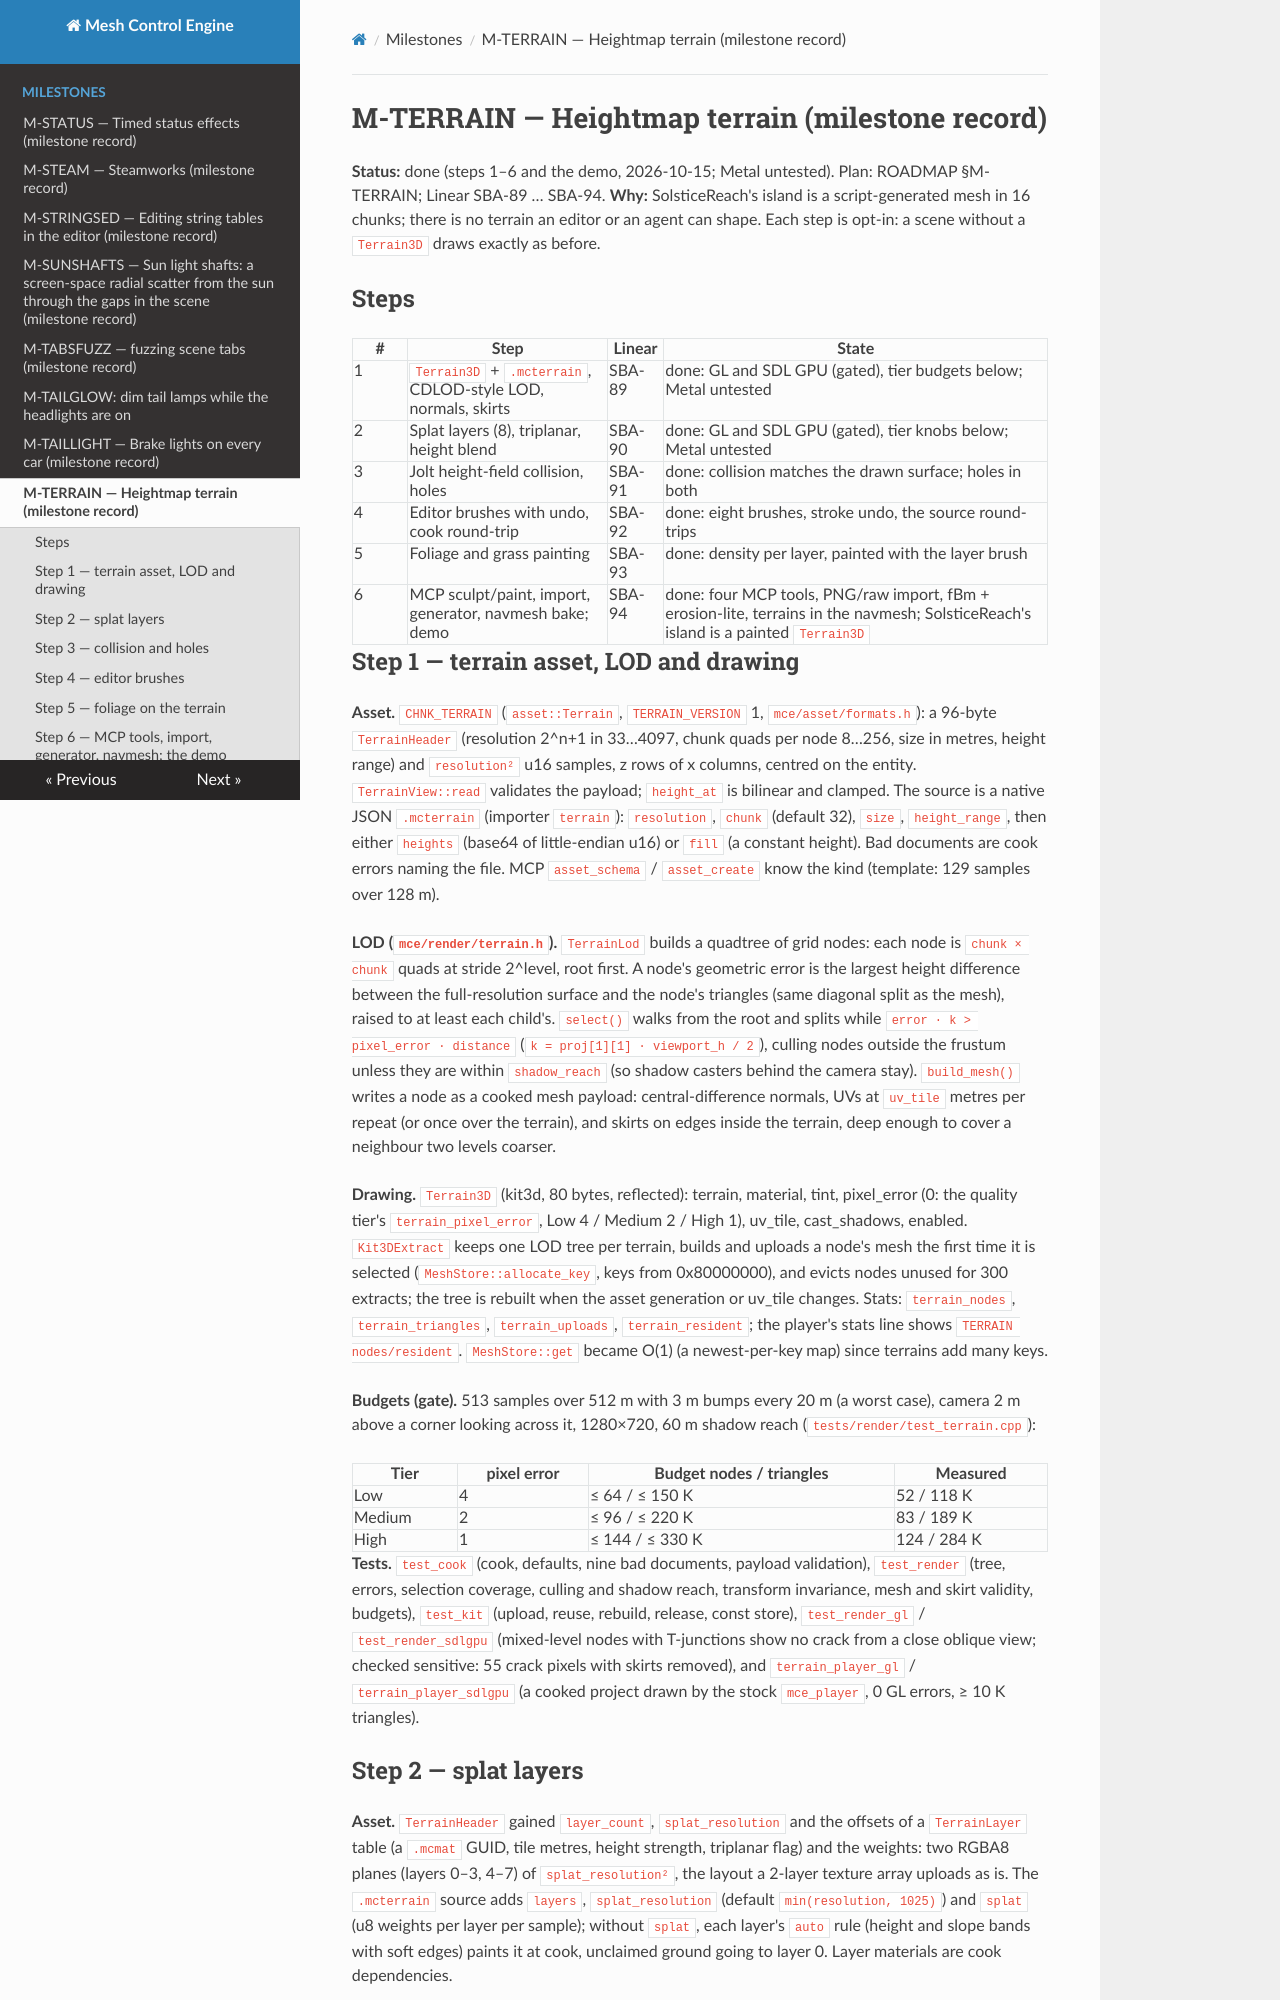

repository: sberkan09/mesh_control_engine · page: milestones/M-TERRAIN/index.html · generator: mkdocs

# M-TERRAIN — Heightmap terrain (milestone record)

**Status:** done (steps 1–6 and the demo, 2026-10-15; Metal untested). Plan: ROADMAP §M-TERRAIN; Linear SBA-89 … SBA-94.
**Why:** SolsticeReach's island is a script-generated mesh in 16 chunks; there is no terrain an editor or an
agent can shape. Each step is opt-in: a scene without a `Terrain3D` draws exactly as before.

## Steps

| # | Step | Linear | State |
|---|---|---|---|
| 1 | `Terrain3D` + `.mcterrain`, CDLOD-style LOD, normals, skirts | SBA-89 | done: GL and SDL GPU (gated), tier budgets below; Metal untested |
| 2 | Splat layers (8), triplanar, height blend | SBA-90 | done: GL and SDL GPU (gated), tier knobs below; Metal untested |
| 3 | Jolt height-field collision, holes | SBA-91 | done: collision matches the drawn surface; holes in both |
| 4 | Editor brushes with undo, cook round-trip | SBA-92 | done: eight brushes, stroke undo, the source round-trips |
| 5 | Foliage and grass painting | SBA-93 | done: density per layer, painted with the layer brush |
| 6 | MCP sculpt/paint, import, generator, navmesh bake; demo | SBA-94 | done: four MCP tools, PNG/raw import, fBm + erosion-lite, terrains in the navmesh; SolsticeReach's island is a painted `Terrain3D` |

## Step 1 — terrain asset, LOD and drawing

**Asset.** `CHNK_TERRAIN` (`asset::Terrain`, `TERRAIN_VERSION` 1, `mce/asset/formats.h`): a 96-byte
`TerrainHeader` (resolution 2^n+1 in 33…4097, chunk quads per node 8…256, size in metres, height range)
and `resolution²` u16 samples, z rows of x columns, centred on the entity. `TerrainView::read` validates
the payload; `height_at` is bilinear and clamped. The source is a native JSON `.mcterrain` (importer
`terrain`): `resolution`, `chunk` (default 32), `size`, `height_range`, then either `heights` (base64 of
little-endian u16) or `fill` (a constant height). Bad documents are cook errors naming the file. MCP
`asset_schema` / `asset_create` know the kind (template: 129 samples over 128 m).

**LOD (`mce/render/terrain.h`).** `TerrainLod` builds a quadtree of grid nodes: each node is `chunk × chunk`
quads at stride 2^level, root first. A node's geometric error is the largest height difference between the
full-resolution surface and the node's triangles (same diagonal split as the mesh), raised to at least each
child's. `select()` walks from the root and splits while `error · k > pixel_error · distance`
(`k = proj[1][1] · viewport_h / 2`), culling nodes outside the frustum unless they are within
`shadow_reach` (so shadow casters behind the camera stay). `build_mesh()` writes a node as a cooked mesh
payload: central-difference normals, UVs at `uv_tile` metres per repeat (or once over the terrain), and
skirts on edges inside the terrain, deep enough to cover a neighbour two levels coarser.

**Drawing.** `Terrain3D` (kit3d, 80 bytes, reflected): terrain, material, tint, pixel_error (0: the quality
tier's `terrain_pixel_error`, Low 4 / Medium 2 / High 1), uv_tile, cast_shadows, enabled. `Kit3DExtract`
keeps one LOD tree per terrain, builds and uploads a node's mesh the first time it is selected
(`MeshStore::allocate_key`, keys from 0x80000000), and evicts nodes unused for 300 extracts; the tree is
rebuilt when the asset generation or uv_tile changes. Stats: `terrain_nodes`, `terrain_triangles`,
`terrain_uploads`, `terrain_resident`; the player's stats line shows `TERRAIN nodes/resident`.
`MeshStore::get` became O(1) (a newest-per-key map) since terrains add many keys.

**Budgets (gate).** 513 samples over 512 m with 3 m bumps every 20 m (a worst case), camera 2 m above a corner looking across it, 1280×720, 60 m shadow reach
(`tests/render/test_terrain.cpp`):

| Tier | pixel error | Budget nodes / triangles | Measured |
|---|---|---|---|
| Low | 4 | ≤ 64 / ≤ 150 K | 52 / 118 K |
| Medium | 2 | ≤ 96 / ≤ 220 K | 83 / 189 K |
| High | 1 | ≤ 144 / ≤ 330 K | 124 / 284 K |

**Tests.** `test_cook` (cook, defaults, nine bad documents, payload validation), `test_render` (tree, errors,
selection coverage, culling and shadow reach, transform invariance, mesh and skirt validity, budgets),
`test_kit` (upload, reuse, rebuild, release, const store), `test_render_gl` / `test_render_sdlgpu`
(mixed-level nodes with T-junctions show no crack from a close oblique view; checked sensitive: 55 crack
pixels with skirts removed), and `terrain_player_gl` / `terrain_player_sdlgpu` (a cooked project drawn
by the stock `mce_player`, 0 GL errors, ≥ 10 K triangles).
